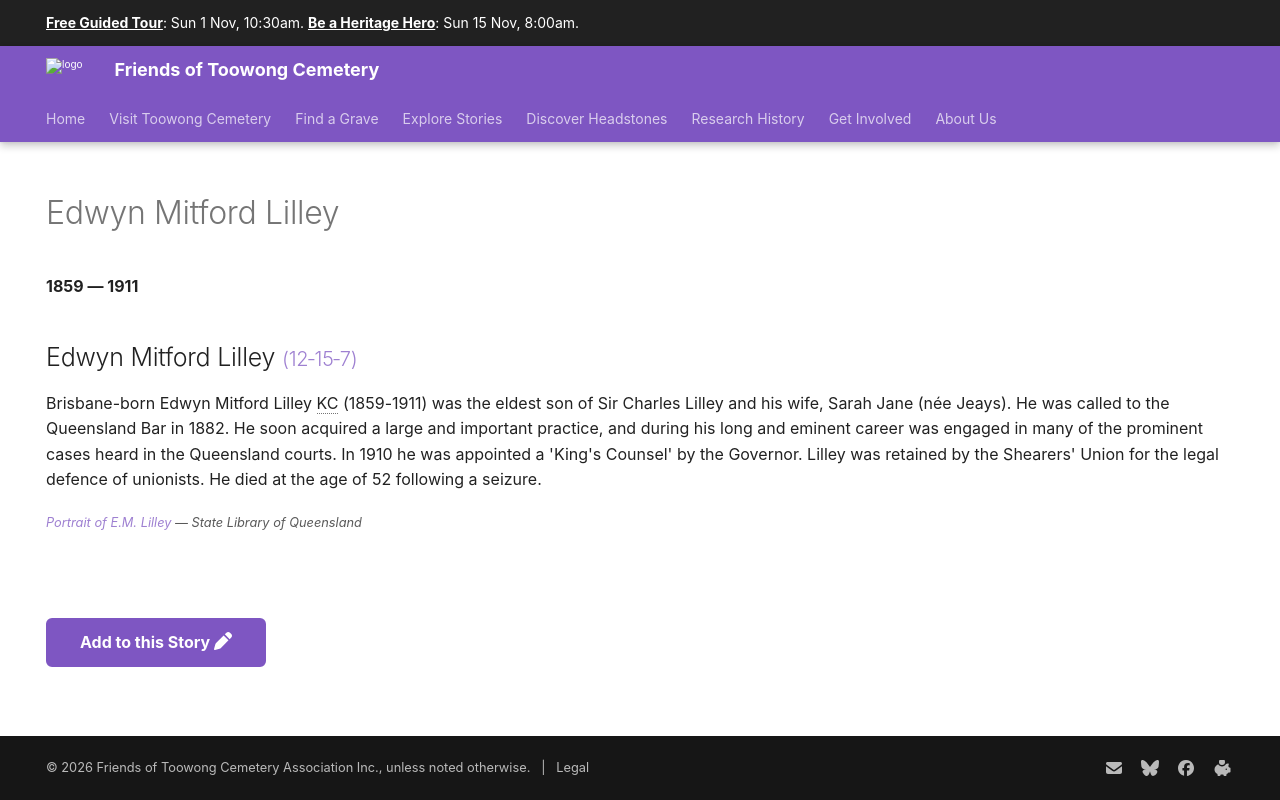

repository: 1871fotc/1871fotc.github.io · page: research/edwyn-mitford-lilley/index.html · generator: mkdocs

---
hide:
  - toc
  - navigation 
---

# Edwyn Mitford Lilley

**1859 — 1911**

--8<-- "snippets/edwyn-mitford-lilley.md"

--8<-- "snippets/add-to-this-story.md"
